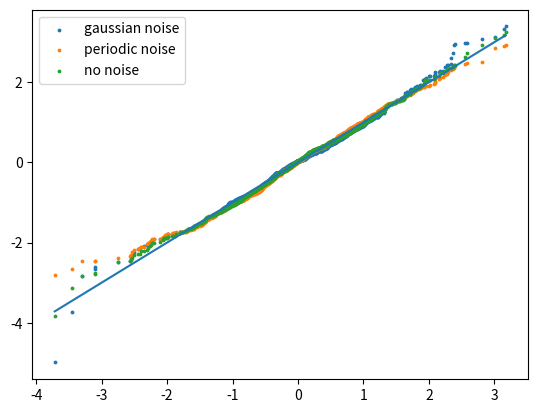

Write Python code to recreate this figure.
import numpy as np
import matplotlib.pyplot as plt

# gbm
def S(N,T, S0, mean, std):
    dt = T/N
    
    # W(t)
    xi = np.random.normal(loc=0.0, scale=1.0, size=N) * np.sqrt(dt)
    dS = np.exp( (mean - (1/2) * std ** 2) * (dt) + std * xi)

    # conventionally first element is S0
    dS[0] = S0

    S = S0 * np.cumprod(dS)

    return S

# from assignment 5
def X(J):
    return (J - np.mean(J))/np.std(J)

def main():
    mean = 0.3
    std = 0.5
    k = 10
    N = 2 ** k
    T = 1
    S0 = 1
    frequency = 1.3
    
    Si = S(N, T, S0, mean, std)

    # get gNoise and pNoise
    gNoise = np.sqrt(1 / N) * np.random.normal(loc=0.0, scale=1.0, size=N)
    pNoise = np.sqrt(1/N) * np.sin(2 * np.pi * frequency * np.arange(N))
    
    # log return of each case of GBM
    gNLogRet = np.diff(np.log(Si + gNoise))
    pNLogRet = np.diff(np.log(Si + pNoise))
    regLogRet = np.diff(np.log(Si))


    normDLogRet = np.random.normal(loc=0.0, scale=1.0, size=N-1)

    normDist = np.sort(X(normDLogRet)) #normal dist
    gN = np.sort(X(gNLogRet)) # gbm with gaussian noise
    pN = np.sort(X(pNLogRet)) # gbm with perioidic noise
    reg = np.sort(X(regLogRet)) # gbm with no noise

    # plotting
    plt.plot(normDist, normDist)
    plt.scatter(normDist, gN, s=3, label='gaussian noise')
    plt.scatter(normDist, pN, s=3, label='periodic noise')
    plt.scatter(normDist, reg, s=3, label='no noise')

    plt.legend()

    plt.show()


main()

# Gaussian noise seems to very minorly, if at all, change the distribution.
# Periodic noise seems to more clearly change the distribution.
# Without any noise, the GBM stays approximately on the normal distribution line
